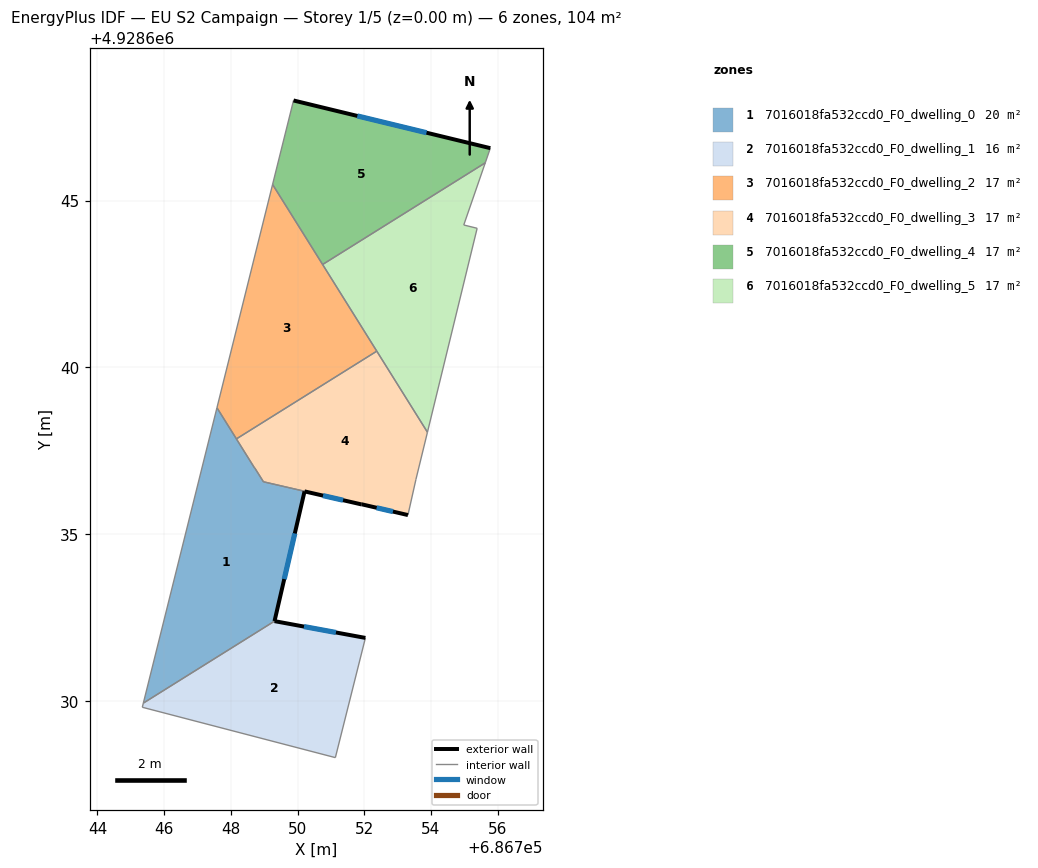
=== STOREY PLAN SPEC (per zone: floor XY polygon, exterior-wall plan segments, windows/doors) ===
zone 1: 7016018fa532ccd0_F0_dwelling_0  (19.8 m²)
  floor: (686751.92, 4928635.89) (686750.21, 4928636.28) (686749.31, 4928632.39) (686745.38, 4928629.93) (686747.58, 4928638.79) (686748.71, 4928636.99) (686748.98, 4928636.57)
  exterior wall: (686751.92, 4928635.89) – (686750.21, 4928636.28)  [1.8 m]
    window: (686751.36, 4928636.02) – (686750.76, 4928636.16)  [0.7 m²]
  exterior wall: (686749.31, 4928632.39) – (686750.21, 4928636.28)  [4.0 m]
    window: (686749.60, 4928633.65) – (686749.92, 4928635.02)  [1.5 m²]
  interior walls: 6
zone 2: 7016018fa532ccd0_F0_dwelling_1  (15.8 m²)
  floor: (686752.03, 4928631.89) (686751.13, 4928628.30) (686745.34, 4928629.81) (686745.38, 4928629.93) (686749.31, 4928632.39)
  exterior wall: (686752.03, 4928631.89) – (686749.31, 4928632.39)  [2.8 m]
    window: (686751.15, 4928632.05) – (686750.19, 4928632.23)  [1.0 m²]
  interior walls: 4
zone 3: 7016018fa532ccd0_F0_dwelling_2  (17.4 m²)
  floor: (686749.25, 4928645.49) (686752.38, 4928640.49) (686748.17, 4928637.86) (686747.58, 4928638.79)
  interior walls: 5
zone 4: 7016018fa532ccd0_F0_dwelling_3  (16.5 m²)
  floor: (686752.38, 4928640.49) (686753.89, 4928638.06) (686753.55, 4928636.64) (686753.31, 4928635.57) (686751.92, 4928635.90) (686748.98, 4928636.57) (686748.71, 4928636.99) (686748.17, 4928637.86)
  exterior wall: (686751.92, 4928635.90) – (686751.92, 4928635.90) – (686753.31, 4928635.57)  [1.4 m]
    window: (686752.37, 4928635.79) – (686752.37, 4928635.79) – (686752.86, 4928635.68)  [0.5 m²]
  interior walls: 7
zone 5: 7016018fa532ccd0_F0_dwelling_4  (17.4 m²)
  floor: (686755.78, 4928646.57) (686755.63, 4928646.13) (686750.75, 4928643.08) (686749.25, 4928645.49) (686749.88, 4928648.00)
  exterior wall: (686755.78, 4928646.57) – (686749.88, 4928648.00)  [6.1 m]
    window: (686753.87, 4928647.04) – (686751.79, 4928647.54)  [2.3 m²]
  interior walls: 4
zone 6: 7016018fa532ccd0_F0_dwelling_5  (17.4 m²)
  floor: (686755.63, 4928646.13) (686754.98, 4928644.27) (686755.38, 4928644.17) (686753.89, 4928638.06) (686750.75, 4928643.08)
  interior walls: 6

=== DERIVED (storey summary) ===
Building: EU S2 Campaign
Storey: 1 of 5  (floor level z = 0.00 m)
Storey gross floor area: 104.2 m²
Zones on this storey: 6
  - 7016018fa532ccd0_F0_dwelling_0: floor 19.8 m²; exterior wall 5.7 m (17.2 m²); 2 window(s) 2.1 m²; WWR 12.4%
  - 7016018fa532ccd0_F0_dwelling_1: floor 15.8 m²; exterior wall 2.8 m (8.3 m²); 1 window(s) 1.0 m²; WWR 12.4%
  - 7016018fa532ccd0_F0_dwelling_2: floor 17.4 m²
  - 7016018fa532ccd0_F0_dwelling_3: floor 16.5 m²; exterior wall 1.4 m (4.3 m²); 1 window(s) 0.5 m²; WWR 12.4%
  - 7016018fa532ccd0_F0_dwelling_4: floor 17.4 m²; exterior wall 6.1 m (18.2 m²); 1 window(s) 2.3 m²; WWR 12.4%
  - 7016018fa532ccd0_F0_dwelling_5: floor 17.4 m²
Zone adjacency (shared interzone walls):
  - 7016018fa532ccd0_F0_dwelling_0 ↔ 7016018fa532ccd0_F0_dwelling_1
  - 7016018fa532ccd0_F0_dwelling_0 ↔ 7016018fa532ccd0_F0_dwelling_2
  - 7016018fa532ccd0_F0_dwelling_0 ↔ 7016018fa532ccd0_F0_dwelling_3
  - 7016018fa532ccd0_F0_dwelling_2 ↔ 7016018fa532ccd0_F0_dwelling_3
  - 7016018fa532ccd0_F0_dwelling_2 ↔ 7016018fa532ccd0_F0_dwelling_4
  - 7016018fa532ccd0_F0_dwelling_2 ↔ 7016018fa532ccd0_F0_dwelling_5
  - 7016018fa532ccd0_F0_dwelling_3 ↔ 7016018fa532ccd0_F0_dwelling_5
  - 7016018fa532ccd0_F0_dwelling_4 ↔ 7016018fa532ccd0_F0_dwelling_5